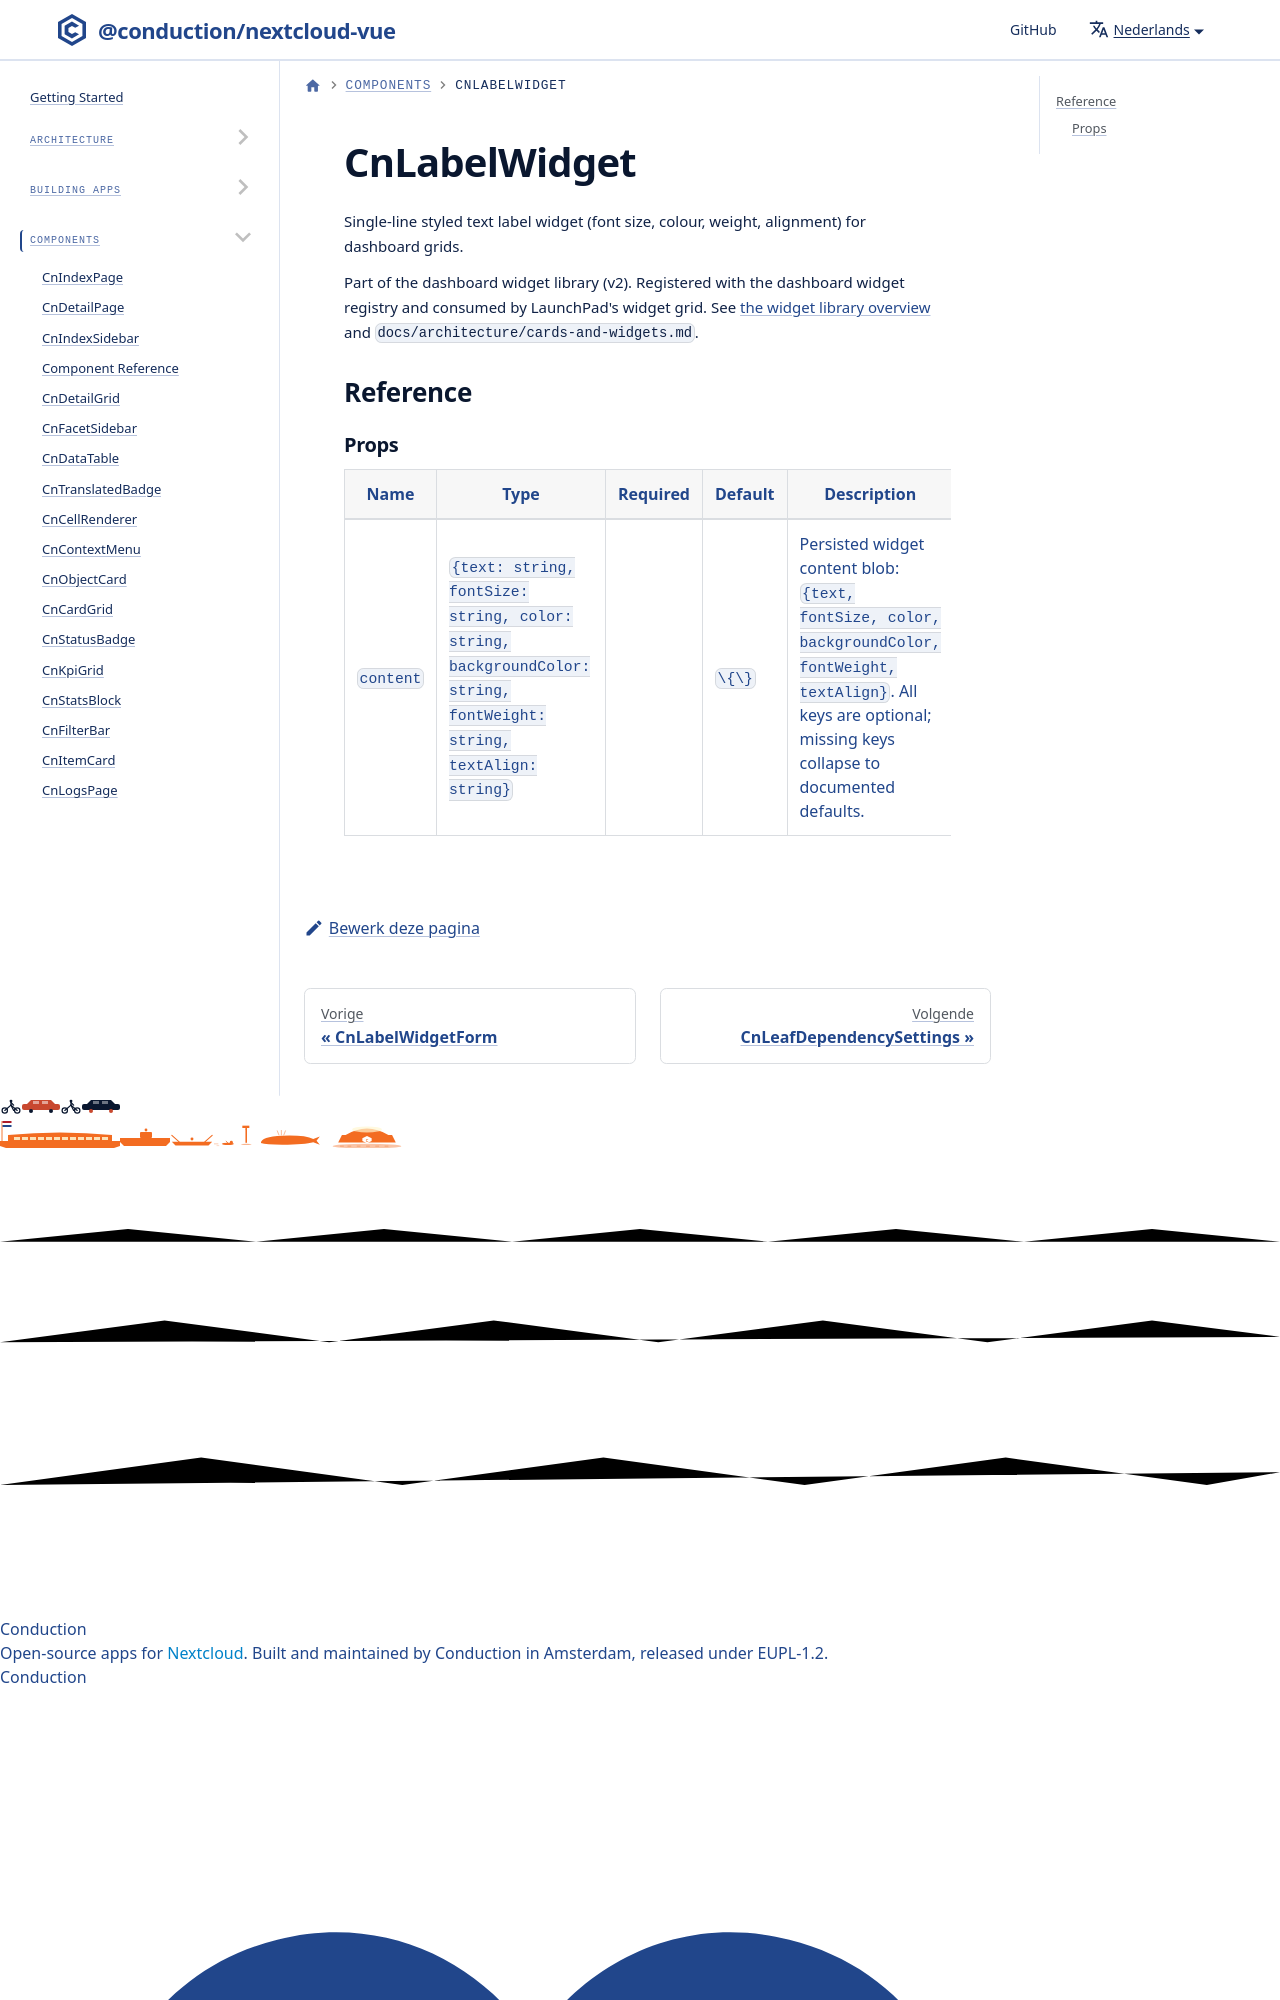

repository: ConductionNL/nextcloud-vue · page: nl/docs/components/cn-label-widget/index.html · generator: docusaurus

# CnLabelWidget

Single-line styled text label widget (font size, colour, weight, alignment) for dashboard grids.

Part of the dashboard widget library (v2). Registered with the dashboard widget registry and consumed by LaunchPad's widget grid. See [the widget library overview](./cn-widget-g
